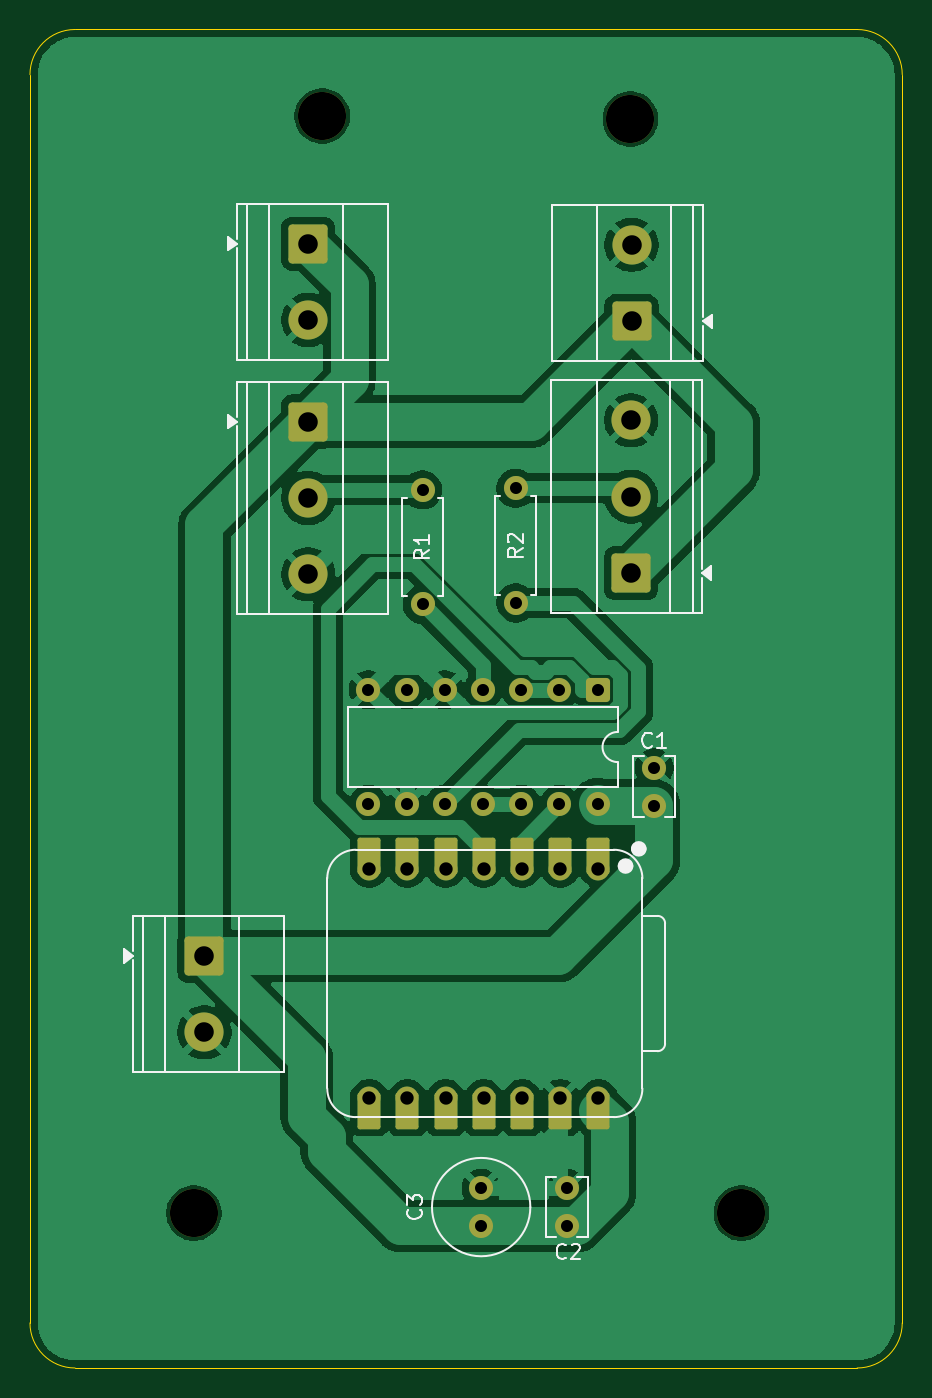
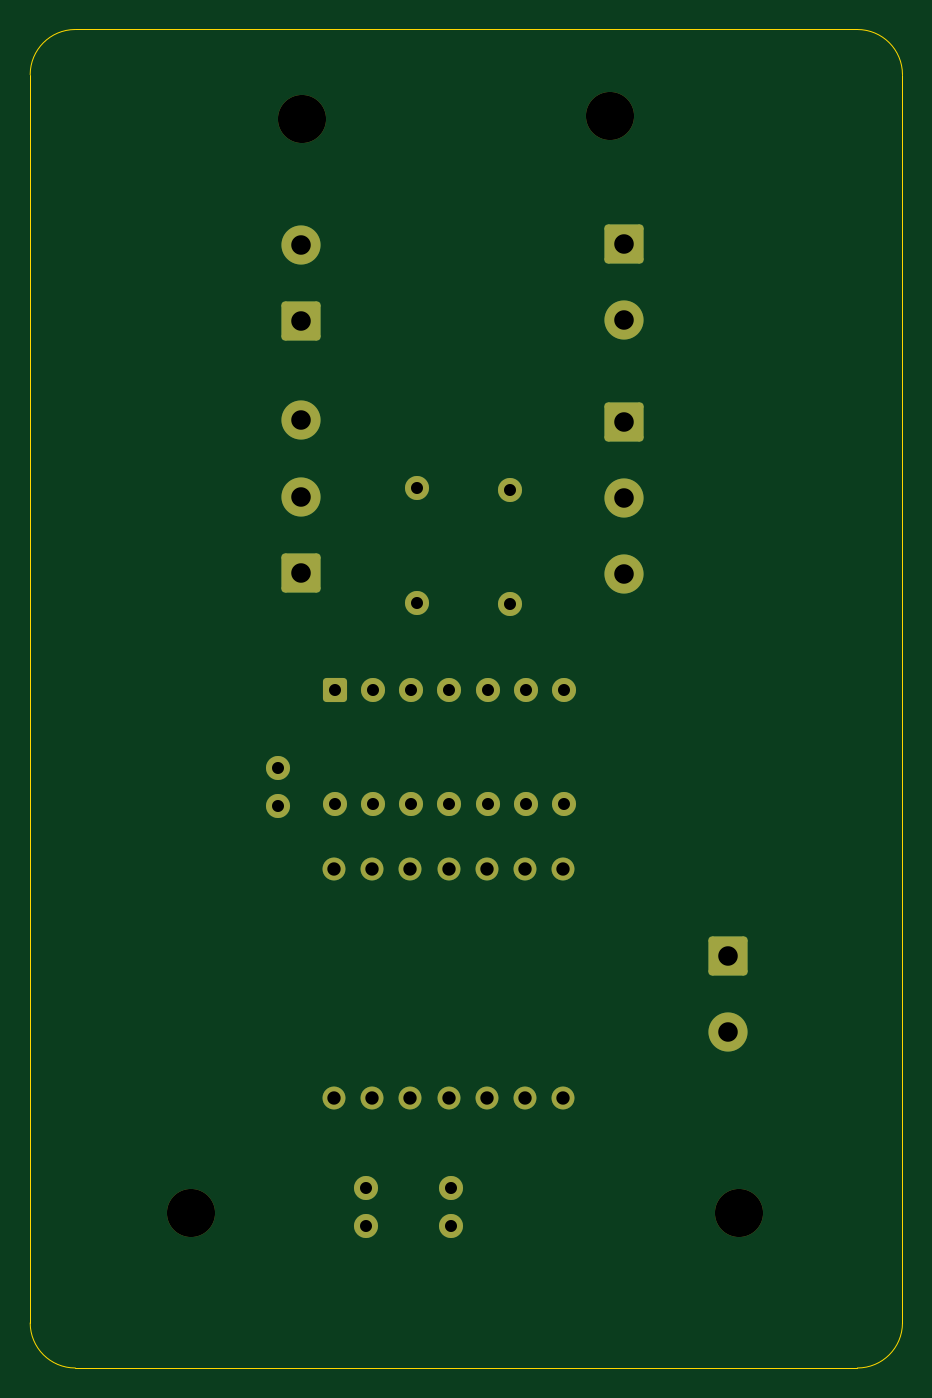
Circuit board: 10 layer files. Board 58.0 x 89.0 mm.
- bottom_copper: ambilight_kicad-B_Cu.gbl (5068 bytes)
- bottom_mask: ambilight_kicad-B_Mask.gbs (3124 bytes)
- paste: ambilight_kicad-B_Paste.gbp (498 bytes)
- bottom_silk: ambilight_kicad-B_Silkscreen.gbo (499 bytes)
- outline: ambilight_kicad-Edge_Cuts.gm1 (1030 bytes)
- top_copper: ambilight_kicad-F_Cu.gtl (88805 bytes)
- top_mask: ambilight_kicad-F_Mask.gts (3802 bytes)
- paste: ambilight_kicad-F_Paste.gtp (498 bytes)
- top_silk: ambilight_kicad-F_Silkscreen.gto (11957 bytes)
- drill: ambilight_kicad.drl (1331 bytes)

=== bottom_copper: ambilight_kicad-B_Cu.gbl ===
%TF.GenerationSoftware,KiCad,Pcbnew,9.0.8-9.0.8~ubuntu24.04.1*%
%TF.CreationDate,2026-04-19T16:55:24+02:00*%
%TF.ProjectId,ambilight_kicad,616d6269-6c69-4676-9874-5f6b69636164,rev?*%
%TF.SameCoordinates,Original*%
%TF.FileFunction,Copper,L2,Bot*%
%TF.FilePolarity,Positive*%
%FSLAX46Y46*%
G04 Gerber Fmt 4.6, Leading zero omitted, Abs format (unit mm)*
G04 Created by KiCad (PCBNEW 9.0.8-9.0.8~ubuntu24.04.1) date 2026-04-19 16:55:24*
%MOMM*%
%LPD*%
G01*
G04 APERTURE LIST*
G04 Aperture macros list*
%AMRoundRect*
0 Rectangle with rounded corners*
0 $1 Rounding radius*
0 $2 $3 $4 $5 $6 $7 $8 $9 X,Y pos of 4 corners*
0 Add a 4 corners polygon primitive as box body*
4,1,4,$2,$3,$4,$5,$6,$7,$8,$9,$2,$3,0*
0 Add four circle primitives for the rounded corners*
1,1,$1+$1,$2,$3*
1,1,$1+$1,$4,$5*
1,1,$1+$1,$6,$7*
1,1,$1+$1,$8,$9*
0 Add four rect primitives between the rounded corners*
20,1,$1+$1,$2,$3,$4,$5,0*
20,1,$1+$1,$4,$5,$6,$7,0*
20,1,$1+$1,$6,$7,$8,$9,0*
20,1,$1+$1,$8,$9,$2,$3,0*%
G04 Aperture macros list end*
%TA.AperFunction,ComponentPad*%
%ADD10RoundRect,0.250000X-1.050000X1.050000X-1.050000X-1.050000X1.050000X-1.050000X1.050000X1.050000X0*%
%TD*%
%TA.AperFunction,ComponentPad*%
%ADD11C,2.600000*%
%TD*%
%TA.AperFunction,ComponentPad*%
%ADD12C,1.600000*%
%TD*%
%TA.AperFunction,ComponentPad*%
%ADD13RoundRect,0.250000X1.050000X-1.050000X1.050000X1.050000X-1.050000X1.050000X-1.050000X-1.050000X0*%
%TD*%
%TA.AperFunction,ComponentPad*%
%ADD14C,1.524000*%
%TD*%
%TA.AperFunction,ComponentPad*%
%ADD15RoundRect,0.250000X-0.550000X0.550000X-0.550000X-0.550000X0.550000X-0.550000X0.550000X0.550000X0*%
%TD*%
G04 APERTURE END LIST*
D10*
%TO.P,J1,1,Pin_1*%
%TO.N,+5V*%
X81250000Y-48080000D03*
D11*
%TO.P,J1,2,Pin_2*%
%TO.N,chaineA_5V*%
X81250000Y-53160000D03*
%TO.P,J1,3,Pin_3*%
%TO.N,GND*%
X81250000Y-58240000D03*
%TD*%
D12*
%TO.P,C2,1*%
%TO.N,+5V*%
X98450000Y-101560000D03*
%TO.P,C2,2*%
%TO.N,GND*%
X98450000Y-99060000D03*
%TD*%
%TO.P,C3,1*%
%TO.N,+5V*%
X92750000Y-101560000D03*
%TO.P,C3,2*%
%TO.N,GND*%
X92750000Y-99060000D03*
%TD*%
D13*
%TO.P,J5,1,Pin_1*%
%TO.N,+5V*%
X102750000Y-41410000D03*
D11*
%TO.P,J5,2,Pin_2*%
%TO.N,GND*%
X102750000Y-36330000D03*
%TD*%
D10*
%TO.P,J3,1,Pin_1*%
%TO.N,+5V*%
X74350000Y-83610000D03*
D11*
%TO.P,J3,2,Pin_2*%
%TO.N,GND*%
X74350000Y-88690000D03*
%TD*%
D13*
%TO.P,J2,1,Pin_1*%
%TO.N,+5V*%
X102722500Y-58150000D03*
D11*
%TO.P,J2,2,Pin_2*%
%TO.N,chaineB_5V*%
X102722500Y-53070000D03*
%TO.P,J2,3,Pin_3*%
%TO.N,GND*%
X102722500Y-47990000D03*
%TD*%
D12*
%TO.P,R1,1*%
%TO.N,Net-(R1-Pad1)*%
X88850000Y-60240000D03*
%TO.P,R1,2*%
%TO.N,chaineA_5V*%
X88850000Y-52620000D03*
%TD*%
D10*
%TO.P,J4,1,Pin_1*%
%TO.N,+5V*%
X81250000Y-36250000D03*
D11*
%TO.P,J4,2,Pin_2*%
%TO.N,GND*%
X81250000Y-41330000D03*
%TD*%
D12*
%TO.P,R2,1*%
%TO.N,Net-(R2-Pad1)*%
X95050000Y-60140000D03*
%TO.P,R2,2*%
%TO.N,chaineB_5V*%
X95050000Y-52520000D03*
%TD*%
D14*
%TO.P,U2,1,GPIO0/A0/D0*%
%TO.N,unconnected-(U2-GPIO0{slash}A0{slash}D0-Pad1)*%
X100550000Y-77820000D03*
%TO.P,U2,2,GPIO1/A1/D1*%
%TO.N,unconnected-(U2-GPIO1{slash}A1{slash}D1-Pad2)_1*%
X98010000Y-77820000D03*
%TO.P,U2,3,GPIO2/A2/D2*%
%TO.N,chaineB*%
X95470000Y-77820000D03*
%TO.P,U2,4,GPIO21/D3*%
%TO.N,chaineA*%
X92930000Y-77820000D03*
%TO.P,U2,5,GPIO22/D4/SDA*%
%TO.N,unconnected-(U2-GPIO22{slash}D4{slash}SDA-Pad5)_1*%
X90390000Y-77820000D03*
%TO.P,U2,6,GPIO23/D5/SCL*%
%TO.N,unconnected-(U2-GPIO23{slash}D5{slash}SCL-Pad6)_1*%
X87850000Y-77820000D03*
%TO.P,U2,7,GPIO16/D6/TX*%
%TO.N,unconnected-(U2-GPIO16{slash}D6{slash}TX-Pad7)_1*%
X85310000Y-77820000D03*
%TO.P,U2,8,GPIO17/D7/RX*%
%TO.N,unconnected-(U2-GPIO17{slash}D7{slash}RX-Pad8)_1*%
X85310000Y-93060000D03*
%TO.P,U2,9,GPIO19/D8/SCK*%
%TO.N,unconnected-(U2-GPIO19{slash}D8{slash}SCK-Pad9)_1*%
X87850000Y-93060000D03*
%TO.P,U2,10,GPIO20/D9/MISO*%
%TO.N,unconnected-(U2-GPIO20{slash}D9{slash}MISO-Pad10)_1*%
X90390000Y-93060000D03*
%TO.P,U2,11,GPIO18/D10/MOSI*%
%TO.N,unconnected-(U2-GPIO18{slash}D10{slash}MOSI-Pad11)_1*%
X92930000Y-93060000D03*
%TO.P,U2,12,3V3*%
%TO.N,unconnected-(U2-3V3-Pad12)_1*%
X95470000Y-93060000D03*
%TO.P,U2,13,GND*%
%TO.N,GND*%
X98010000Y-93060000D03*
%TO.P,U2,14,VBUS*%
%TO.N,+5V*%
X100550000Y-93060000D03*
%TD*%
D12*
%TO.P,C1,1*%
%TO.N,+5V*%
X104250000Y-73610000D03*
%TO.P,C1,2*%
%TO.N,GND*%
X104250000Y-71110000D03*
%TD*%
D15*
%TO.P,U1,1*%
%TO.N,chaineA*%
X100490000Y-65910000D03*
D12*
%TO.P,U1,2*%
%TO.N,Net-(U1-Pad2)*%
X97950000Y-65910000D03*
%TO.P,U1,3*%
X95410000Y-65910000D03*
%TO.P,U1,4*%
%TO.N,Net-(R1-Pad1)*%
X92870000Y-65910000D03*
%TO.P,U1,5*%
%TO.N,GND*%
X90330000Y-65910000D03*
%TO.P,U1,6*%
%TO.N,unconnected-(U1-Pad6)*%
X87790000Y-65910000D03*
%TO.P,U1,7,GND*%
%TO.N,GND*%
X85250000Y-65910000D03*
%TO.P,U1,8*%
%TO.N,unconnected-(U1-Pad8)*%
X85250000Y-73530000D03*
%TO.P,U1,9*%
%TO.N,GND*%
X87790000Y-73530000D03*
%TO.P,U1,10*%
%TO.N,Net-(R2-Pad1)*%
X90330000Y-73530000D03*
%TO.P,U1,11*%
%TO.N,Net-(U1-Pad11)*%
X92870000Y-73530000D03*
%TO.P,U1,12*%
X95410000Y-73530000D03*
%TO.P,U1,13*%
%TO.N,chaineB*%
X97950000Y-73530000D03*
%TO.P,U1,14,VCC*%
%TO.N,+5V*%
X100490000Y-73530000D03*
%TD*%
M02*

=== bottom_mask: ambilight_kicad-B_Mask.gbs (3124 bytes, source withheld) ===
=== paste: ambilight_kicad-B_Paste.gbp ===
%TF.GenerationSoftware,KiCad,Pcbnew,9.0.8-9.0.8~ubuntu24.04.1*%
%TF.CreationDate,2026-04-19T16:55:24+02:00*%
%TF.ProjectId,ambilight_kicad,616d6269-6c69-4676-9874-5f6b69636164,rev?*%
%TF.SameCoordinates,Original*%
%TF.FileFunction,Paste,Bot*%
%TF.FilePolarity,Positive*%
%FSLAX46Y46*%
G04 Gerber Fmt 4.6, Leading zero omitted, Abs format (unit mm)*
G04 Created by KiCad (PCBNEW 9.0.8-9.0.8~ubuntu24.04.1) date 2026-04-19 16:55:24*
%MOMM*%
%LPD*%
G01*
G04 APERTURE LIST*
G04 APERTURE END LIST*
M02*

=== bottom_silk: ambilight_kicad-B_Silkscreen.gbo ===
%TF.GenerationSoftware,KiCad,Pcbnew,9.0.8-9.0.8~ubuntu24.04.1*%
%TF.CreationDate,2026-04-19T16:55:24+02:00*%
%TF.ProjectId,ambilight_kicad,616d6269-6c69-4676-9874-5f6b69636164,rev?*%
%TF.SameCoordinates,Original*%
%TF.FileFunction,Legend,Bot*%
%TF.FilePolarity,Positive*%
%FSLAX46Y46*%
G04 Gerber Fmt 4.6, Leading zero omitted, Abs format (unit mm)*
G04 Created by KiCad (PCBNEW 9.0.8-9.0.8~ubuntu24.04.1) date 2026-04-19 16:55:24*
%MOMM*%
%LPD*%
G01*
G04 APERTURE LIST*
G04 APERTURE END LIST*
M02*

=== outline: ambilight_kicad-Edge_Cuts.gm1 ===
%TF.GenerationSoftware,KiCad,Pcbnew,9.0.8-9.0.8~ubuntu24.04.1*%
%TF.CreationDate,2026-04-19T16:55:24+02:00*%
%TF.ProjectId,ambilight_kicad,616d6269-6c69-4676-9874-5f6b69636164,rev?*%
%TF.SameCoordinates,Original*%
%TF.FileFunction,Profile,NP*%
%FSLAX46Y46*%
G04 Gerber Fmt 4.6, Leading zero omitted, Abs format (unit mm)*
G04 Created by KiCad (PCBNEW 9.0.8-9.0.8~ubuntu24.04.1) date 2026-04-19 16:55:24*
%MOMM*%
%LPD*%
G01*
G04 APERTURE LIST*
%TA.AperFunction,Profile*%
%ADD10C,0.050000*%
%TD*%
G04 APERTURE END LIST*
D10*
X62750000Y-25010000D02*
G75*
G02*
X65750000Y-22010000I3000000J0D01*
G01*
X62750000Y-108010000D02*
X62750000Y-25010000D01*
X65750000Y-22010000D02*
X117750000Y-22010000D01*
X65750000Y-111010000D02*
G75*
G02*
X62750000Y-108010000I0J3000000D01*
G01*
X117750000Y-22010000D02*
G75*
G02*
X120750000Y-25010000I0J-3000000D01*
G01*
X117750000Y-111010000D02*
X65750000Y-111010000D01*
X120750000Y-25010000D02*
X120750000Y-108010000D01*
X120750000Y-108010000D02*
G75*
G02*
X117750000Y-111010000I-3000000J0D01*
G01*
M02*

=== top_copper: ambilight_kicad-F_Cu.gtl (88805 bytes, source omitted) ===
=== top_mask: ambilight_kicad-F_Mask.gts ===
%TF.GenerationSoftware,KiCad,Pcbnew,9.0.8-9.0.8~ubuntu24.04.1*%
%TF.CreationDate,2026-04-19T16:55:24+02:00*%
%TF.ProjectId,ambilight_kicad,616d6269-6c69-4676-9874-5f6b69636164,rev?*%
%TF.SameCoordinates,Original*%
%TF.FileFunction,Soldermask,Top*%
%TF.FilePolarity,Negative*%
%FSLAX46Y46*%
G04 Gerber Fmt 4.6, Leading zero omitted, Abs format (unit mm)*
G04 Created by KiCad (PCBNEW 9.0.8-9.0.8~ubuntu24.04.1) date 2026-04-19 16:55:24*
%MOMM*%
%LPD*%
G01*
G04 APERTURE LIST*
G04 Aperture macros list*
%AMRoundRect*
0 Rectangle with rounded corners*
0 $1 Rounding radius*
0 $2 $3 $4 $5 $6 $7 $8 $9 X,Y pos of 4 corners*
0 Add a 4 corners polygon primitive as box body*
4,1,4,$2,$3,$4,$5,$6,$7,$8,$9,$2,$3,0*
0 Add four circle primitives for the rounded corners*
1,1,$1+$1,$2,$3*
1,1,$1+$1,$4,$5*
1,1,$1+$1,$6,$7*
1,1,$1+$1,$8,$9*
0 Add four rect primitives between the rounded corners*
20,1,$1+$1,$2,$3,$4,$5,0*
20,1,$1+$1,$4,$5,$6,$7,0*
20,1,$1+$1,$6,$7,$8,$9,0*
20,1,$1+$1,$8,$9,$2,$3,0*%
G04 Aperture macros list end*
%ADD10C,3.200000*%
%ADD11RoundRect,0.250000X-1.050000X1.050000X-1.050000X-1.050000X1.050000X-1.050000X1.050000X1.050000X0*%
%ADD12C,2.600000*%
%ADD13C,1.600000*%
%ADD14RoundRect,0.250000X1.050000X-1.050000X1.050000X1.050000X-1.050000X1.050000X-1.050000X-1.050000X0*%
%ADD15RoundRect,0.152400X0.609600X-1.063600X0.609600X1.063600X-0.609600X1.063600X-0.609600X-1.063600X0*%
%ADD16C,1.524000*%
%ADD17RoundRect,0.152400X-0.609600X1.063600X-0.609600X-1.063600X0.609600X-1.063600X0.609600X1.063600X0*%
%ADD18RoundRect,0.250000X-0.550000X0.550000X-0.550000X-0.550000X0.550000X-0.550000X0.550000X0.550000X0*%
G04 APERTURE END LIST*
D10*
%TO.C,H2*%
X102677500Y-27965000D03*
%TD*%
D11*
%TO.C,J1*%
X81250000Y-48080000D03*
D12*
X81250000Y-53160000D03*
X81250000Y-58240000D03*
%TD*%
D13*
%TO.C,C2*%
X98450000Y-101560000D03*
X98450000Y-99060000D03*
%TD*%
%TO.C,C3*%
X92750000Y-101560000D03*
X92750000Y-99060000D03*
%TD*%
D14*
%TO.C,J5*%
X102750000Y-41410000D03*
D12*
X102750000Y-36330000D03*
%TD*%
D11*
%TO.C,J3*%
X74350000Y-83610000D03*
D12*
X74350000Y-88690000D03*
%TD*%
D14*
%TO.C,J2*%
X102722500Y-58150000D03*
D12*
X102722500Y-53070000D03*
X102722500Y-47990000D03*
%TD*%
D13*
%TO.C,R1*%
X88850000Y-60240000D03*
X88850000Y-52620000D03*
%TD*%
D11*
%TO.C,J4*%
X81250000Y-36250000D03*
D12*
X81250000Y-41330000D03*
%TD*%
D10*
%TO.C,H1*%
X82177500Y-27765000D03*
%TD*%
D13*
%TO.C,R2*%
X95050000Y-60140000D03*
X95050000Y-52520000D03*
%TD*%
D15*
%TO.C,U2*%
X100550000Y-76985000D03*
D16*
X100550000Y-77820000D03*
D15*
X98010000Y-76985000D03*
D16*
X98010000Y-77820000D03*
D15*
X95470000Y-76985000D03*
D16*
X95470000Y-77820000D03*
D15*
X92930000Y-76985000D03*
D16*
X92930000Y-77820000D03*
D15*
X90390000Y-76985000D03*
D16*
X90390000Y-77820000D03*
D15*
X87850000Y-76985000D03*
D16*
X87850000Y-77820000D03*
D15*
X85310000Y-76985000D03*
D16*
X85310000Y-77820000D03*
X85310000Y-93060000D03*
D17*
X85310000Y-93895000D03*
D16*
X87850000Y-93060000D03*
D17*
X87850000Y-93895000D03*
D16*
X90390000Y-93060000D03*
D17*
X90390000Y-93895000D03*
D16*
X92930000Y-93060000D03*
D17*
X92930000Y-93895000D03*
D16*
X95470000Y-93060000D03*
D17*
X95470000Y-93895000D03*
D16*
X98010000Y-93060000D03*
D17*
X98010000Y-93895000D03*
D16*
X100550000Y-93060000D03*
D17*
X100550000Y-93895000D03*
%TD*%
D13*
%TO.C,C1*%
X104250000Y-73610000D03*
X104250000Y-71110000D03*
%TD*%
D18*
%TO.C,U1*%
X100490000Y-65910000D03*
D13*
X97950000Y-65910000D03*
X95410000Y-65910000D03*
X92870000Y-65910000D03*
X90330000Y-65910000D03*
X87790000Y-65910000D03*
X85250000Y-65910000D03*
X85250000Y-73530000D03*
X87790000Y-73530000D03*
X90330000Y-73530000D03*
X92870000Y-73530000D03*
X95410000Y-73530000D03*
X97950000Y-73530000D03*
X100490000Y-73530000D03*
%TD*%
D10*
%TO.C,H3*%
X73650000Y-100710000D03*
%TD*%
%TO.C,H4*%
X110050000Y-100710000D03*
%TD*%
M02*

=== paste: ambilight_kicad-F_Paste.gtp ===
%TF.GenerationSoftware,KiCad,Pcbnew,9.0.8-9.0.8~ubuntu24.04.1*%
%TF.CreationDate,2026-04-19T16:55:24+02:00*%
%TF.ProjectId,ambilight_kicad,616d6269-6c69-4676-9874-5f6b69636164,rev?*%
%TF.SameCoordinates,Original*%
%TF.FileFunction,Paste,Top*%
%TF.FilePolarity,Positive*%
%FSLAX46Y46*%
G04 Gerber Fmt 4.6, Leading zero omitted, Abs format (unit mm)*
G04 Created by KiCad (PCBNEW 9.0.8-9.0.8~ubuntu24.04.1) date 2026-04-19 16:55:24*
%MOMM*%
%LPD*%
G01*
G04 APERTURE LIST*
G04 APERTURE END LIST*
M02*

=== top_silk: ambilight_kicad-F_Silkscreen.gto (11957 bytes, source omitted) ===
=== drill: ambilight_kicad.drl ===
M48
; DRILL file {KiCad 9.0.8-9.0.8~ubuntu24.04.1} date 2026-04-19T17:02:17+0200
; FORMAT={-:-/ absolute / metric / decimal}
; #@! TF.CreationDate,2026-04-19T17:02:17+02:00
; #@! TF.GenerationSoftware,Kicad,Pcbnew,9.0.8-9.0.8~ubuntu24.04.1
; #@! TF.FileFunction,MixedPlating,1,2
FMAT,2
METRIC
; #@! TA.AperFunction,Plated,PTH,ComponentDrill
T1C0.800
; #@! TA.AperFunction,Plated,PTH,ComponentDrill
T2C0.889
; #@! TA.AperFunction,Plated,PTH,ComponentDrill
T3C1.300
; #@! TA.AperFunction,NonPlated,NPTH,ComponentDrill
T4C3.200
%
G90
G05
T1
X85.25Y-65.91
X85.25Y-73.53
X87.79Y-65.91
X87.79Y-73.53
X88.85Y-52.62
X88.85Y-60.24
X90.33Y-65.91
X90.33Y-73.53
X92.75Y-99.06
X92.75Y-101.56
X92.87Y-65.91
X92.87Y-73.53
X95.05Y-52.52
X95.05Y-60.14
X95.41Y-65.91
X95.41Y-73.53
X97.95Y-65.91
X97.95Y-73.53
X98.45Y-99.06
X98.45Y-101.56
X100.49Y-65.91
X100.49Y-73.53
X104.25Y-71.11
X104.25Y-73.61
T2
X85.31Y-77.82
X85.31Y-93.06
X87.85Y-77.82
X87.85Y-93.06
X90.39Y-77.82
X90.39Y-93.06
X92.93Y-77.82
X92.93Y-93.06
X95.47Y-77.82
X95.47Y-93.06
X98.01Y-77.82
X98.01Y-93.06
X100.55Y-77.82
X100.55Y-93.06
T3
X74.35Y-83.61
X74.35Y-88.69
X81.25Y-36.25
X81.25Y-41.33
X81.25Y-48.08
X81.25Y-53.16
X81.25Y-58.24
X102.722Y-47.99
X102.722Y-53.07
X102.722Y-58.15
X102.75Y-36.33
X102.75Y-41.41
T4
X73.65Y-100.71
X82.177Y-27.765
X102.677Y-27.965
X110.05Y-100.71
M30
